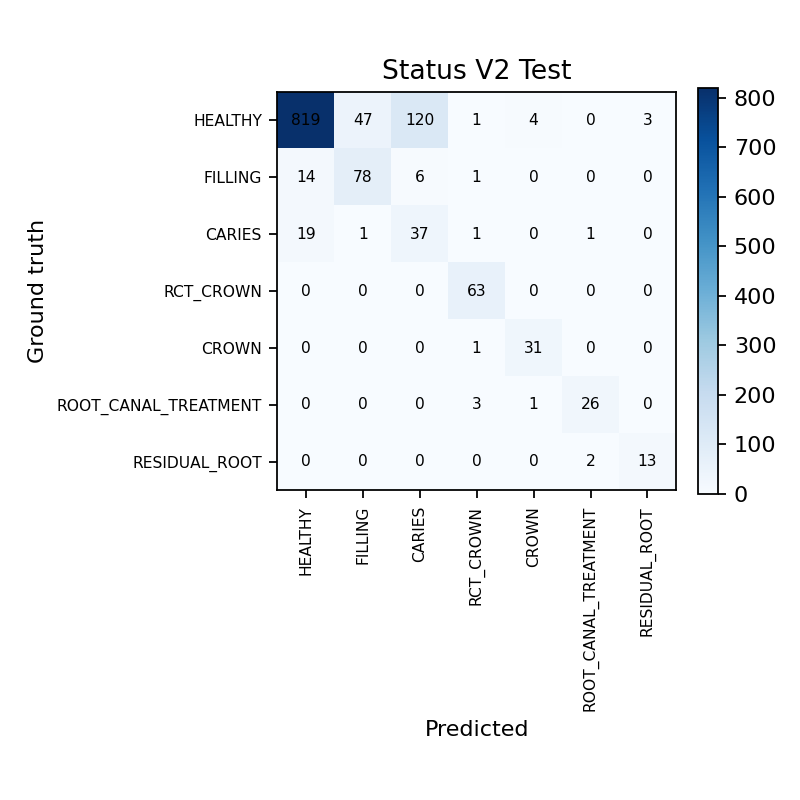

The data file committed next to this chart (first rows):
gt/pred, HEALTHY, FILLING, CARIES, RCT_CROWN, CROWN, ROOT_CANAL_TREATMENT, RESIDUAL_ROOT
HEALTHY, 819, 47, 120, 1, 4, 0, 3
FILLING, 14, 78, 6, 1, 0, 0, 0
CARIES, 19, 1, 37, 1, 0, 1, 0
RCT_CROWN, 0, 0, 0, 63, 0, 0, 0
CROWN, 0, 0, 0, 1, 31, 0, 0
ROOT_CANAL_TREATMENT, 0, 0, 0, 3, 1, 26, 0
RESIDUAL_ROOT, 0, 0, 0, 0, 0, 2, 13
